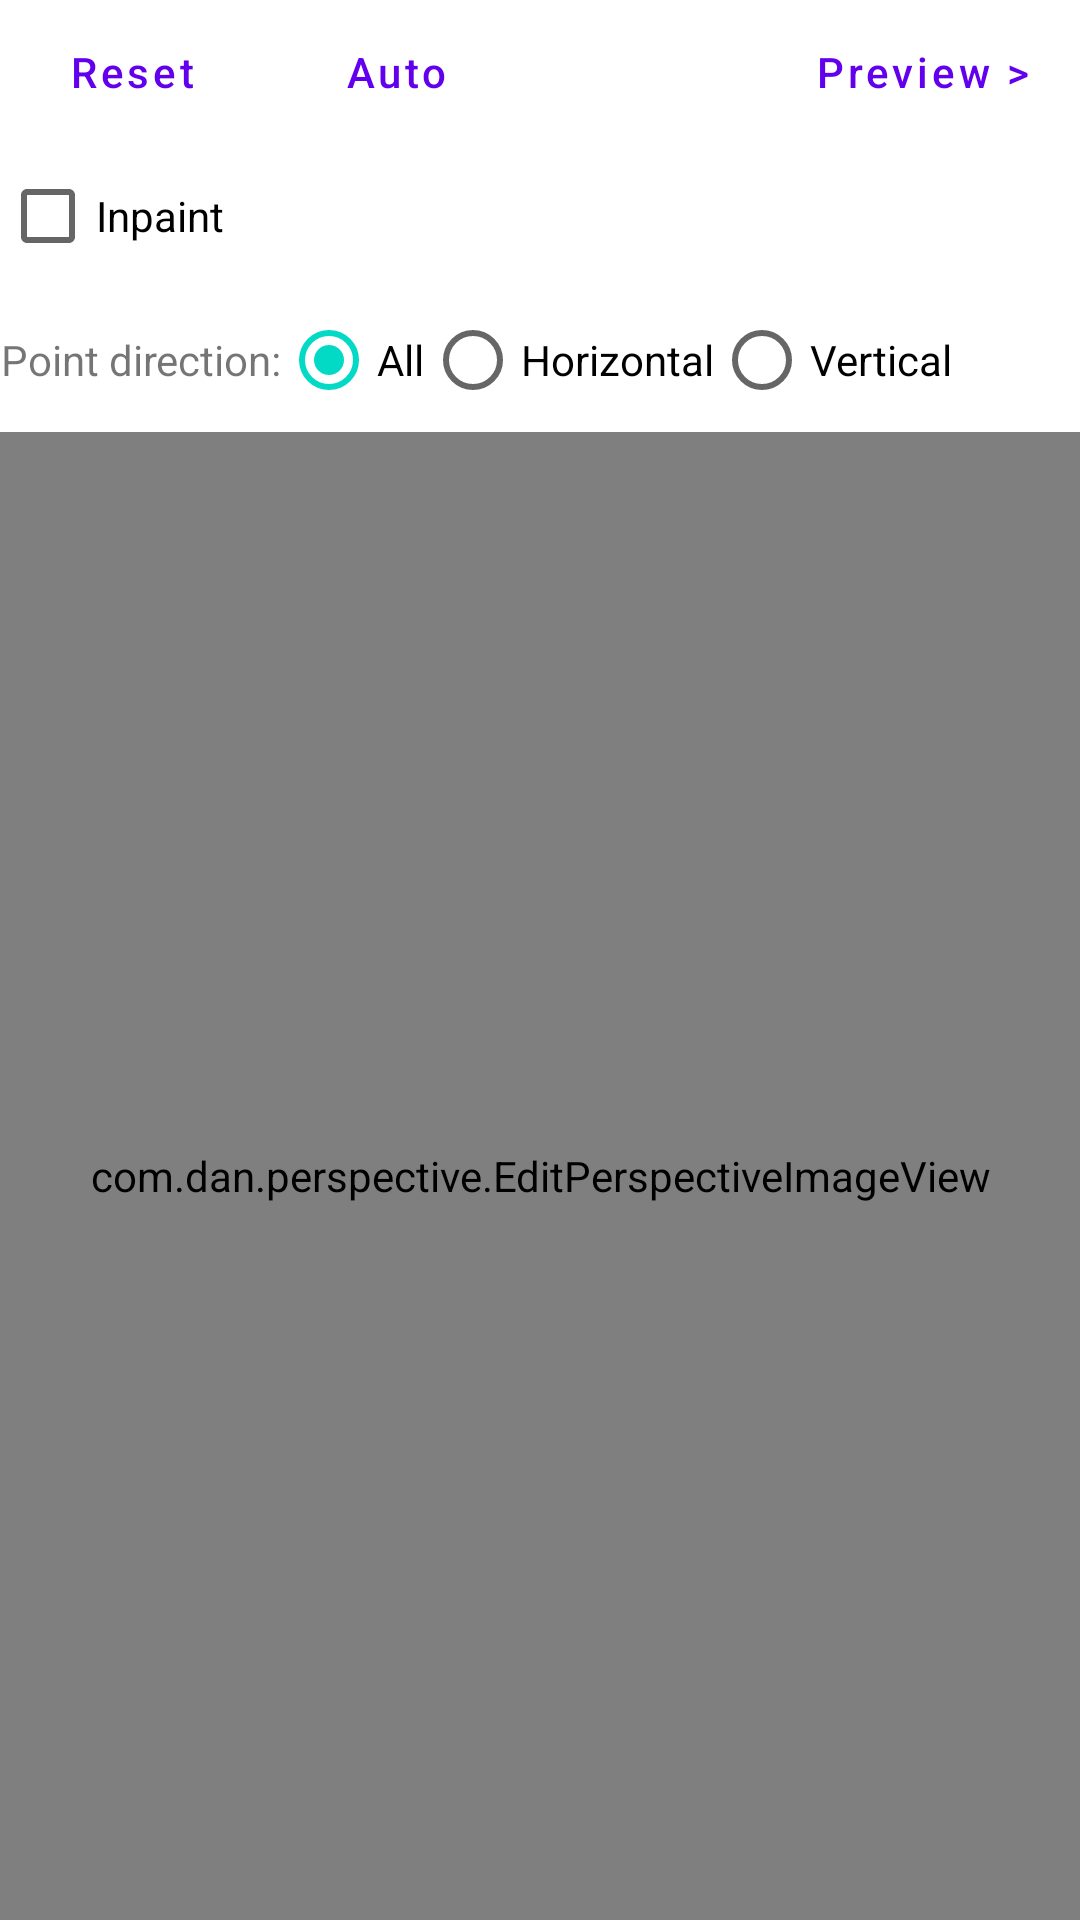

Reconstruct the res/layout file that produces this screen, plus the resources it refers to.
<!-- AndroidManifest.xml: application theme Theme.Perspective -->
<!-- res/layout/main_fragment.xml -->
<?xml version="1.0" encoding="utf-8"?>
<layout xmlns:tools="http://schemas.android.com/tools"
    xmlns:android="http://schemas.android.com/apk/res/android"
    xmlns:app="http://schemas.android.com/apk/res-auto">

    <LinearLayout
        android:id="@+id/layoutEdit"
        android:layout_width="match_parent"
        android:layout_height="match_parent"
        android:orientation="vertical"
        app:layout_constraintBottom_toBottomOf="parent"
        app:layout_constraintEnd_toEndOf="parent"
        app:layout_constraintStart_toStartOf="parent"
        app:layout_constraintTop_toTopOf="parent">

        <LinearLayout
            android:layout_width="match_parent"
            android:layout_height="wrap_content"
            android:orientation="horizontal">

            <Button
                android:id="@+id/buttonReset"
                style="@style/Widget.MaterialComponents.Button.OutlinedButton"
                android:layout_width="wrap_content"
                android:layout_height="wrap_content"
                android:text="Reset"
                android:textAllCaps="false" />

            <Button
                android:id="@+id/buttonAuto"
                style="@style/Widget.MaterialComponents.Button.OutlinedButton"
                android:layout_width="wrap_content"
                android:layout_height="wrap_content"
                android:layout_weight="0"
                android:text="Auto"
                android:textAllCaps="false" />

            <TextView
                android:id="@+id/textView3"
                android:layout_width="wrap_content"
                android:layout_height="wrap_content"
                android:layout_weight="1" />

            <Button
                android:id="@+id/buttonPreview"
                style="@style/Widget.MaterialComponents.Button.OutlinedButton"
                android:layout_width="wrap_content"
                android:layout_height="wrap_content"
                android:layout_weight="0"
                android:text="Preview &gt;"
                android:textAllCaps="false" />
        </LinearLayout>

        <LinearLayout
            android:layout_width="match_parent"
            android:layout_height="wrap_content"
            android:orientation="horizontal">

            <CheckBox
                android:id="@+id/checkBoxInpaint"
                android:layout_width="wrap_content"
                android:layout_height="wrap_content"
                android:layout_weight="1"
                android:text="Inpaint" />

        </LinearLayout>

        <LinearLayout
            android:layout_width="wrap_content"
            android:layout_height="wrap_content"
            android:gravity="center_vertical"
            android:orientation="horizontal">

            <TextView
                android:id="@+id/textView9"
                android:layout_width="match_parent"
                android:layout_height="wrap_content"
                android:layout_weight="1"
                android:text="Point direction:"
                android:textAlignment="viewEnd" />

            <RadioGroup
                android:id="@+id/radioGroupPointDirection"
                android:layout_width="wrap_content"
                android:layout_height="wrap_content"
                android:checkedButton="@id/radioButtonPointDirectionAll"
                android:orientation="horizontal">

                <RadioButton
                    android:id="@+id/radioButtonPointDirectionAll"
                    android:layout_width="wrap_content"
                    android:layout_height="wrap_content"
                    android:text="All" />

                <RadioButton
                    android:id="@+id/radioButtonPointDirectionHorizontal"
                    android:layout_width="wrap_content"
                    android:layout_height="wrap_content"
                    android:text="Horizontal" />

                <RadioButton
                    android:id="@+id/radioButtonPointDirectionVertical"
                    android:layout_width="wrap_content"
                    android:layout_height="wrap_content"
                    android:text="Vertical" />
            </RadioGroup>
        </LinearLayout>

        <com.dan.perspective.EditPerspectiveImageView
            android:id="@+id/imageEdit"
            android:layout_width="match_parent"
            android:layout_height="match_parent" />

    </LinearLayout>

</layout>
<!-- resources referenced by this layout -->
<resources>
  <style name="Theme.Perspective" parent="Theme.MaterialComponents.DayNight.DarkActionBar">
          
          <item name="colorPrimary">@color/purple_500</item>
          <item name="colorPrimaryVariant">@color/purple_700</item>
          <item name="colorOnPrimary">@color/white</item>
          
          <item name="colorSecondary">@color/teal_200</item>
          <item name="colorSecondaryVariant">@color/teal_700</item>
          <item name="colorOnSecondary">@color/black</item>
          
          <item name="android:statusBarColor" tools:targetApi="l">?attr/colorPrimaryVariant</item>
          
      </style>
  <!-- not gathered from this repository: default colours our renderer supplied (Android Studio template values) -->
  <color name="purple_500">#FF6200EE</color>
  <color name="purple_700">#FF3700B3</color>
  <color name="teal_200">#FF03DAC5</color>
  <color name="teal_700">#FF018786</color>
  <color name="black">#FF000000</color>
  <color name="white">#FFFFFFFF</color>
</resources>
